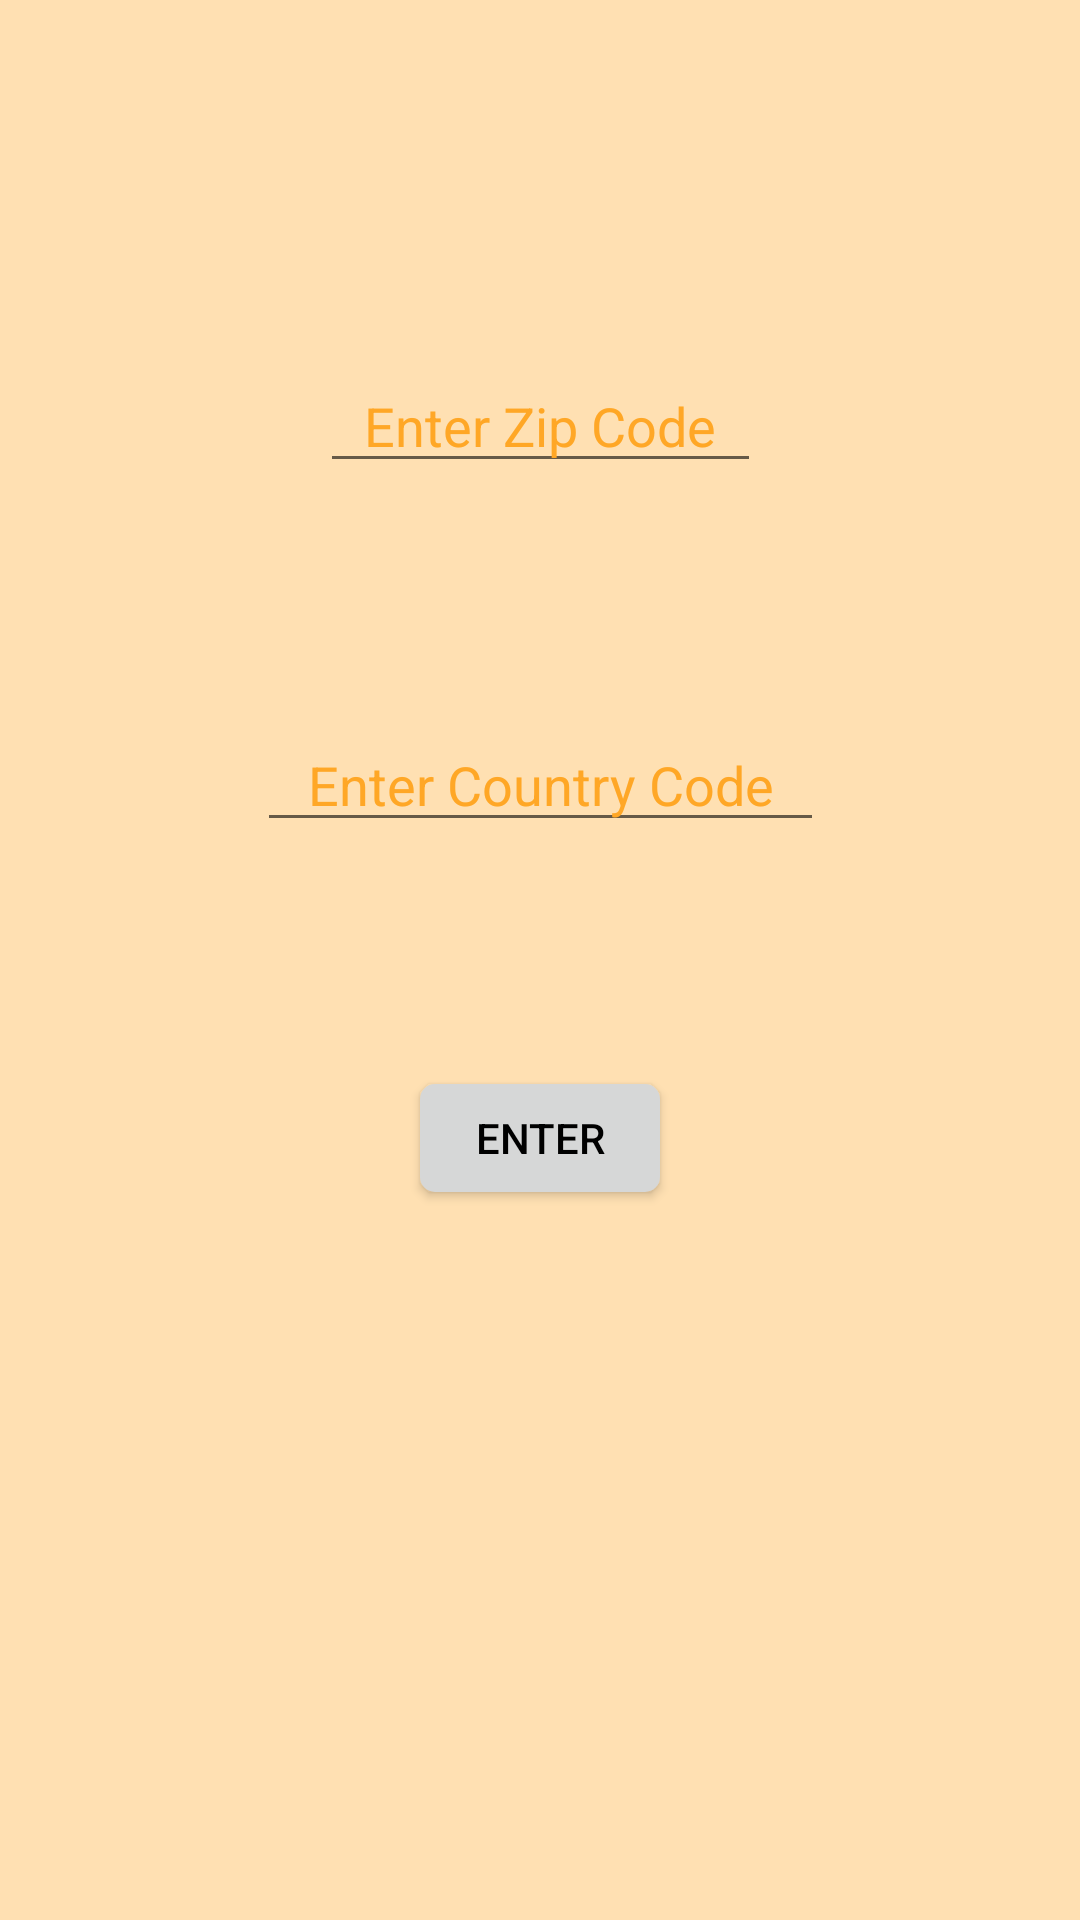

Layout XML and referenced resources for this Android screen:
<!-- AndroidManifest.xml: application theme AppTheme -->
<!-- res/layout/fragment_location.xml -->
<?xml version="1.0" encoding="utf-8"?>
<androidx.constraintlayout.widget.ConstraintLayout xmlns:android="http://schemas.android.com/apk/res/android"
    xmlns:app="http://schemas.android.com/apk/res-auto"
    xmlns:tools="http://schemas.android.com/tools"
    android:layout_width="match_parent"
    android:layout_height="match_parent"
    tools:context=".ui.fragments.LocationFragment">

    <EditText
        android:id="@+id/zipCode"
        android:layout_width="wrap_content"
        android:layout_height="wrap_content"
        android:autofillHints=""
        android:ems="7"
        android:hint="@string/enter_zip"
        android:inputType="numberDecimal"
        android:textAlignment="center"
        android:textColorHint="@color/colorHint"
        app:layout_constraintBottom_toBottomOf="parent"
        app:layout_constraintEnd_toEndOf="parent"
        app:layout_constraintHorizontal_bias="0.5"
        app:layout_constraintStart_toStartOf="parent"
        app:layout_constraintTop_toTopOf="parent"
        app:layout_constraintVertical_bias="0.2" />

    <EditText
        android:id="@+id/countryCode"
        android:layout_width="wrap_content"
        android:layout_height="wrap_content"
        android:autofillHints=""
        android:ems="9"
        android:hint="@string/enter_country"
        android:inputType="textCapCharacters"
        android:textAlignment="center"
        android:textColorHint="@color/colorHint"
        app:layout_constraintBottom_toBottomOf="parent"
        app:layout_constraintEnd_toEndOf="parent"
        app:layout_constraintStart_toStartOf="parent"
        app:layout_constraintTop_toTopOf="parent"
        app:layout_constraintVertical_bias="0.4" />

    <Button
        android:id="@+id/locationEntryButton"
        android:layout_width="wrap_content"
        android:layout_height="wrap_content"
        android:text="@string/enter"
        app:layout_constraintBottom_toBottomOf="parent"
        app:layout_constraintEnd_toEndOf="parent"
        app:layout_constraintHorizontal_bias="0.5"
        app:layout_constraintStart_toStartOf="parent"
        app:layout_constraintTop_toTopOf="parent"
        app:layout_constraintVertical_bias="0.6" />

</androidx.constraintlayout.widget.ConstraintLayout>
<!-- resources referenced by this layout -->
<resources>
  <color name="colorHint">#FFA726</color>
  <string name="enter">Enter</string>
  <string name="enter_country">Enter Country Code</string>
  <string name="enter_zip">Enter Zip Code</string>
  <style name="AppTheme" parent="Theme.AppCompat.Light.DarkActionBar">
          
          <item name="colorPrimary">@color/colorPrimary</item>
          <item name="colorPrimaryDark">@color/colorPrimaryDark</item>
          <item name="colorAccent">@color/colorAccent</item>
          <item name="android:windowBackground">@color/colorBackground</item>
          <item name="android:textColor">@android:color/black</item>
          <item name="android:buttonCornerRadius" tools:targetApi="p">5dp</item>
      </style>
  <color name="colorPrimary">#FFA726</color>
  <color name="colorPrimaryDark">#EF6C00</color>
  <color name="colorAccent">#00897B</color>
  <color name="colorBackground">#FFE0B2</color>
</resources>
